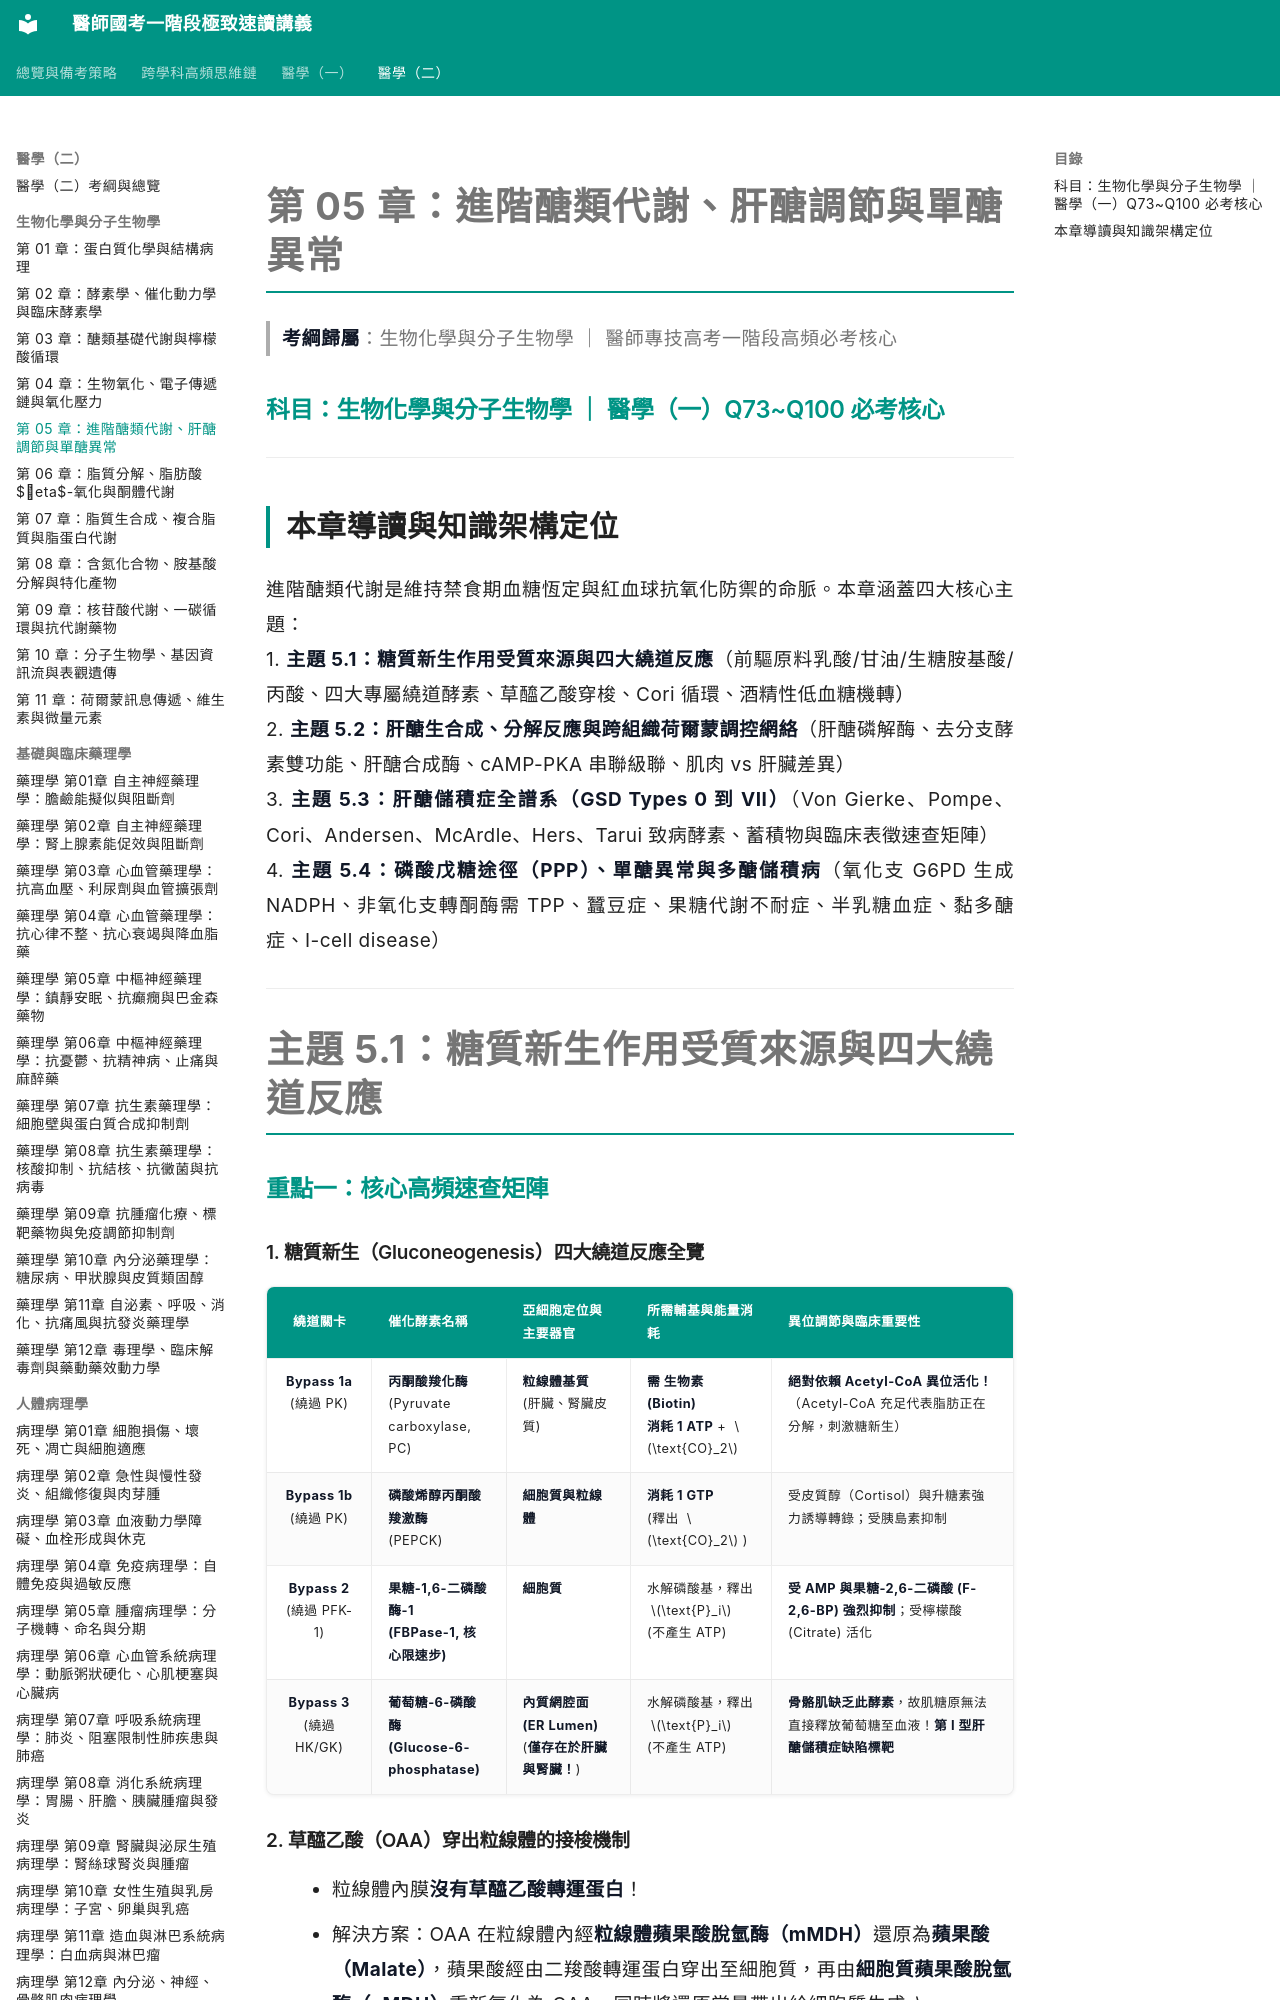

repository: woieyufan/med1 · page: med2/biochemistry/第05章_進階醣類代謝肝醣調節與單醣異常.html · generator: mkdocs

# 第 05 章：進階醣類代謝、肝醣調節與單醣異常
> **考綱歸屬**：生物化學與分子生物學 ｜ 醫師專技高考一階段高頻必考核心

### 科目：生物化學與分子生物學 ｜ 醫學（一）Q73~Q100 必考核心

---

## 本章導讀與知識架構定位

進階醣類代謝是維持禁食期血糖恆定與紅血球抗氧化防禦的命脈。本章涵蓋四大核心主題：
1. **主題 5.1：糖質新生作用受質來源與四大繞道反應**（前驅原料乳酸/甘油/生糖胺基酸/丙酸、四大專屬繞道酵素、草醯乙酸穿梭、Cori 循環、酒精性低血糖機轉）
2. **主題 5.2：肝醣生合成、分解反應與跨組織荷爾蒙調控網絡**（肝醣磷解酶、去分支酵素雙功能、肝醣合成酶、cAMP-PKA 串聯級聯、肌肉 vs 肝臟差異）
3. **主題 5.3：肝醣儲積症全譜系（GSD Types 0 到 VII）**（Von Gierke、Pompe、Cori、Andersen、McArdle、Hers、Tarui 致病酵素、蓄積物與臨床表徵速查矩陣）
4. **主題 5.4：磷酸戊糖途徑（PPP）、單醣異常與多醣儲積病**（氧化支 G6PD 生成 NADPH、非氧化支轉酮酶需 TPP、蠶豆症、果糖代謝不耐症、半乳糖血症、黏多醣症、I-cell disease）

---

# 主題 5.1：糖質新生作用受質來源與四大繞道反應

### 重點一：核心高頻速查矩陣

#### 1. 糖質新生（Gluconeogenesis）四大繞道反應全覽
| 繞道關卡 | 催化酵素名稱 | 亞細胞定位與主要器官 | 所需輔基與能量消耗 | 異位調節與臨床重要性 |
| :---: | :--- | :--- | :--- | :--- |
| **Bypass 1a**<br>(繞過 PK) | **丙酮酸羧化酶**<br>(Pyruvate carboxylase, PC) | **粒線體基質**<br>(肝臟、腎臟皮質) | **需 生物素 (Biotin)**<br>**消耗 1 ATP** + $\text{CO}_2$ | **絕對依賴 Acetyl-CoA 異位活化！**（Acetyl-CoA 充足代表脂肪正在分解，刺激糖新生） |
| **Bypass 1b**<br>(繞過 PK) | **磷酸烯醇丙酮酸羧激酶**<br>(PEPCK) | **細胞質與粒線體** | **消耗 1 GTP**<br>(釋出 $\text{CO}_2$) | 受皮質醇（Cortisol）與升糖素強力誘導轉錄；受胰島素抑制 |
| **Bypass 2**<br>(繞過 PFK-1) | **果糖-1,6-二磷酸酶-1**<br>**(FBPase-1, 核心限速步)** | **細胞質** | 水解磷酸基，釋出 $\text{P}_i$<br>(不產生 ATP) | **受 AMP 與果糖-2,6-二磷酸 (F-2,6-BP) 強烈抑制**；受檸檬酸 (Citrate) 活化 |
| **Bypass 3**<br>(繞過 HK/GK) | **葡萄糖-6-磷酸酶**<br>**(Glucose-6-phosphatase)** | **內質網腔面 (ER Lumen)**<br>(**僅存在於肝臟與腎臟！**) | 水解磷酸基，釋出 $\text{P}_i$<br>(不產生 ATP) | **骨骼肌缺乏此酵素**，故肌糖原無法直接釋放葡萄糖至血液！**第 I 型肝醣儲積症缺陷標靶** |

#### 2. 草醯乙酸（OAA）穿出粒線體的接梭機制
- 粒線體內膜**沒有草醯乙酸轉運蛋白**！
- 解決方案：OAA 在粒線體內經**粒線體蘋果酸脫氫酶（mMDH）**還原為**蘋果酸（Malate）**，蘋果酸經由二羧酸轉運蛋白穿出至細胞質，再由**細胞質蘋果酸脫氫酶（cMDH）**重新氧化為 OAA，同時將還原當量帶出給細胞質生成 $\text{NADH}$（剛好供應糖新生第 6 步 GAPDH 逆反應所需！）。
